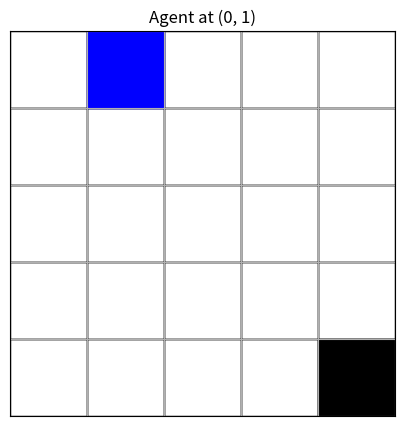
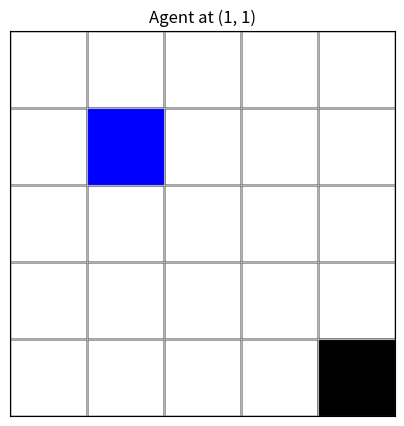
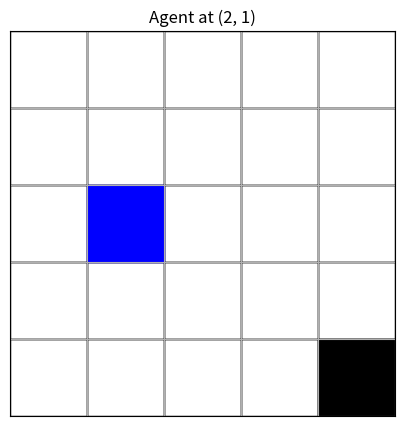
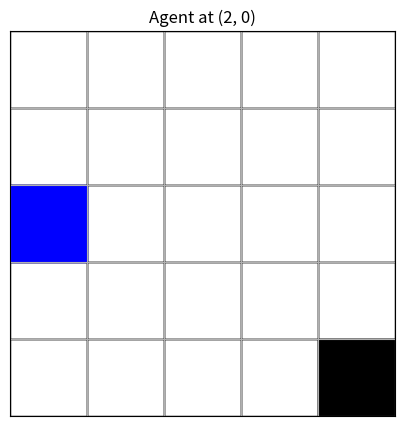
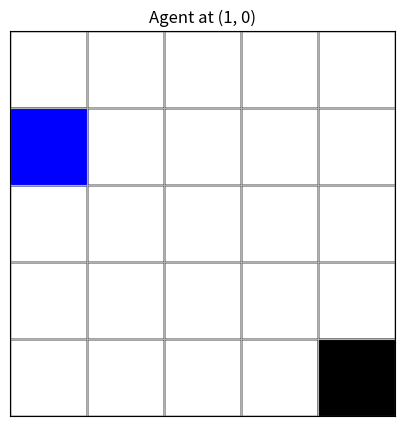
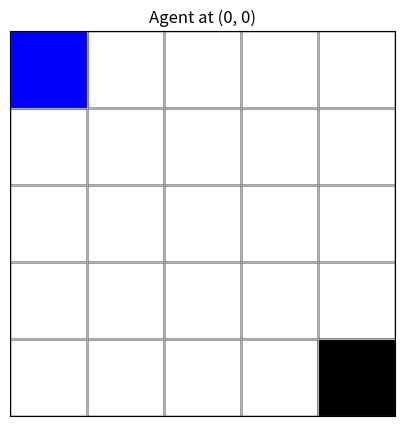
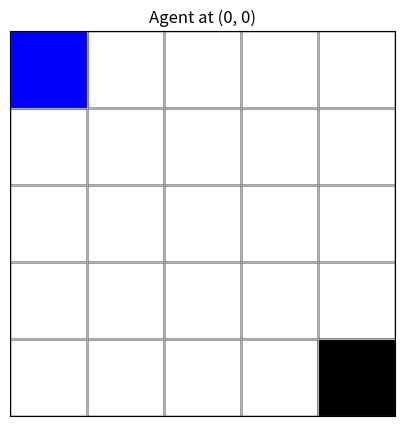
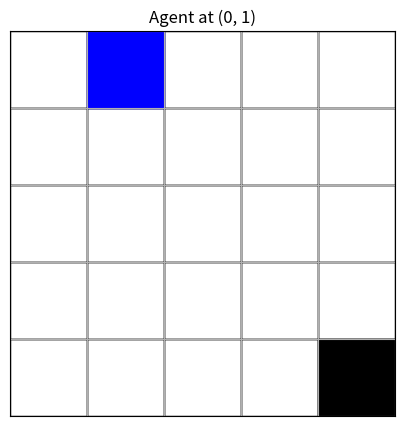
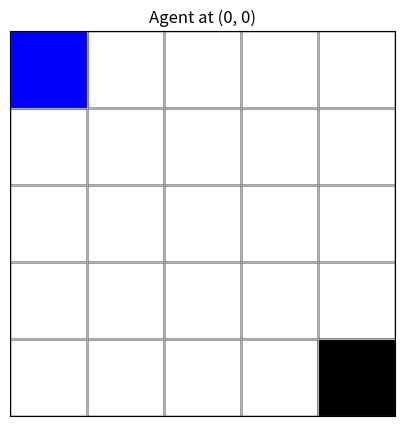
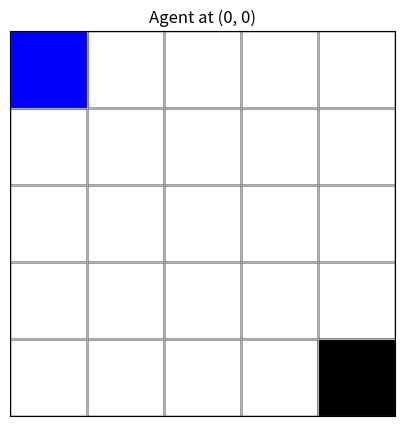
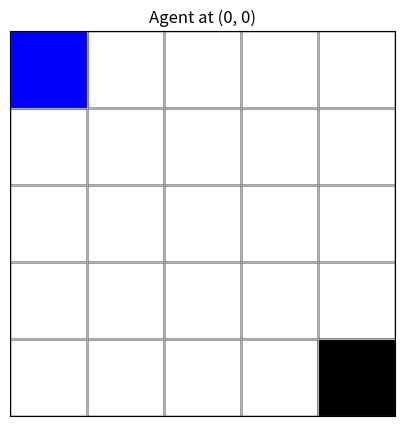
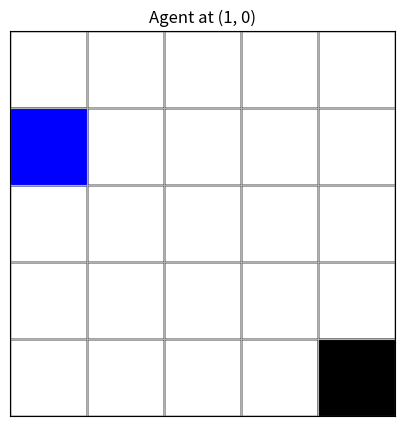
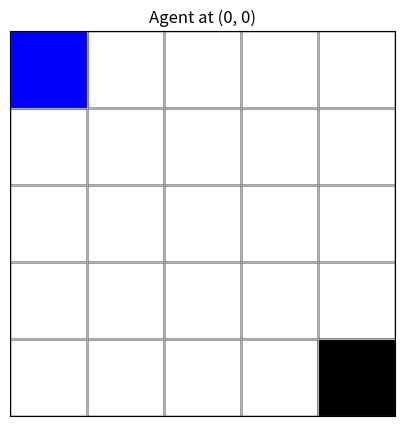
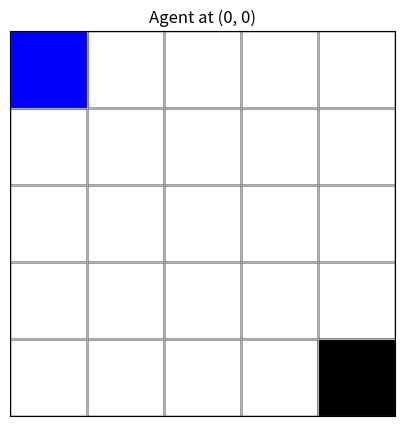
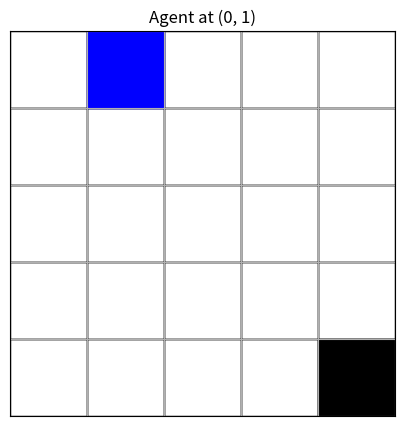
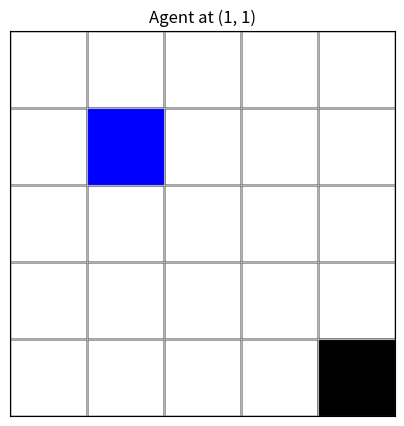

Python code for these plots, in order:
import matplotlib.pyplot as plt
from matplotlib.patches import Rectangle
import random
import numpy as np

class GridWorldEnv:
    def __init__(self, size=5):
        self.size = size
        self.action_space = ['up', 'down', 'left', 'right']
        self.terminal_state = (size - 1, size - 1)
        self.reset()

    def reset(self):
        self.agent_pos = (0, 0)
        self.done = False
        return self.agent_pos

    def step(self, action):
        if self.done:
            raise Exception("Episode is done. Call reset() to start a new episode.")
        
        x, y = self.agent_pos

        if action == 'up':
            x = max(0, x - 1)
        elif action == 'down':
            x = min(self.size - 1, x + 1)
        elif action == 'left':
            y = max(0, y - 1)
        elif action == 'right':
            y = min(self.size - 1, y + 1)

        self.agent_pos = (x, y)
        
        if self.agent_pos == self.terminal_state:
            reward = 50.0
            self.done = True
        else:
            reward = -0.5

        return self.agent_pos, reward, self.done, {}

    def render(self):
        fig, ax = plt.subplots(figsize=(5, 5))
        ax.set_xlim(0, self.size)
        ax.set_ylim(0, self.size)
        ax.set_xticks(range(self.size + 1))
        ax.set_yticks(range(self.size + 1))
        ax.grid(True)

        # Draw the grid world
        for i in range(self.size):
            for j in range(self.size):
                rect = Rectangle((j, self.size - 1 - i), 1, 1, fill=False, edgecolor='black')
                ax.add_patch(rect)

        # Draw terminal state in black
        tx, ty = self.terminal_state
        terminal_rect = Rectangle((ty, self.size - 1 - tx), 1, 1, color='black')
        ax.add_patch(terminal_rect)

        # Draw agent in blue
        x, y = self.agent_pos
        agent_rect = Rectangle((y, self.size - 1 - x), 1, 1, color='blue')
        ax.add_patch(agent_rect)

        ax.set_title(f"Agent at {self.agent_pos}")
        ax.set_aspect('equal')
        plt.tick_params(left=False, bottom=False, labelleft=False, labelbottom=False)
        plt.show()



env = GridWorldEnv(size=5)
state = env.reset()
done = False
step_count = 0

while not done:
    action = random.choice(env.action_space)
    state, reward, done, _ = env.step(action)
    print(f"Step {step_count}: Action={action}, State={state}, Reward={reward}")
    env.render()
    step_count += 1
